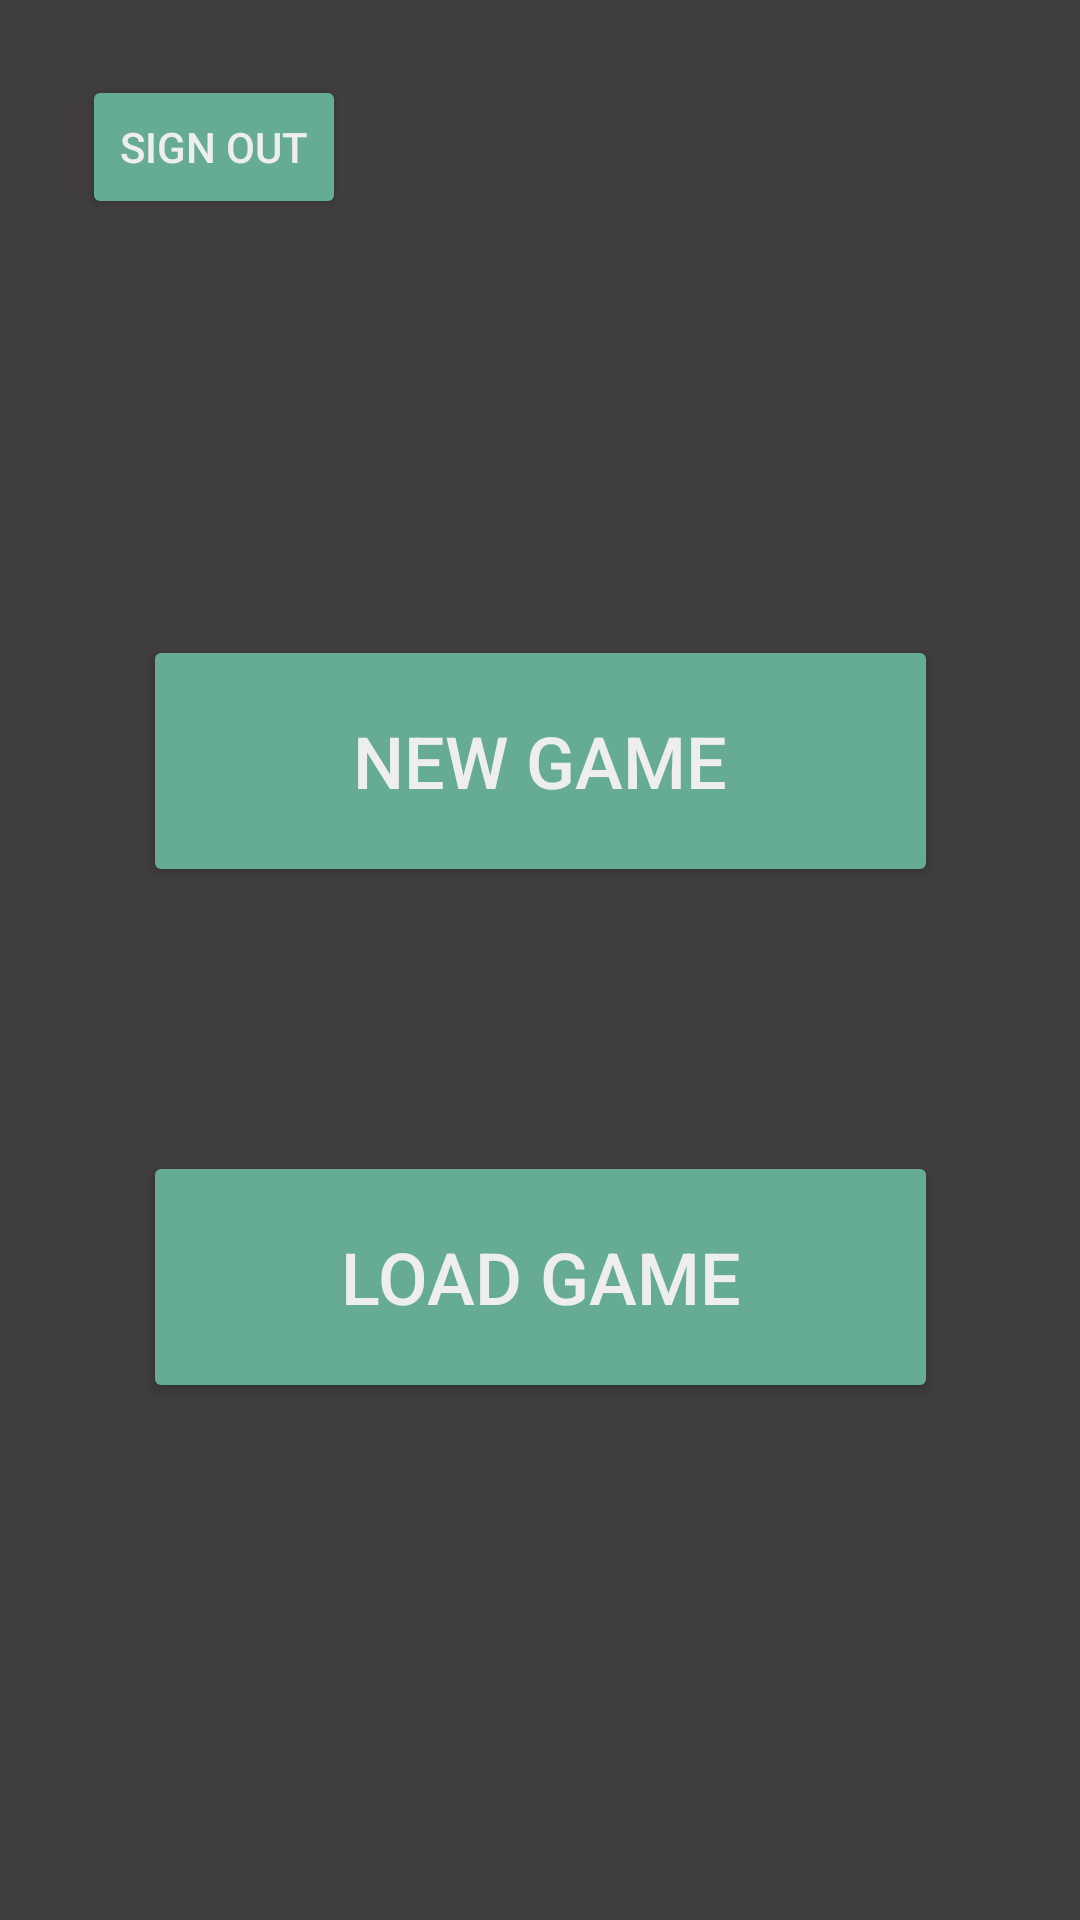

Write the Android layout XML for this screen, with the resource values it uses.
<!-- AndroidManifest.xml: application theme AppTheme -->
<!-- res/layout/activity_main.xml -->
<?xml version="1.0" encoding="utf-8"?>

<android.support.constraint.ConstraintLayout xmlns:android="http://schemas.android.com/apk/res/android"
    xmlns:app="http://schemas.android.com/apk/res-auto"
    xmlns:tools="http://schemas.android.com/tools"
    android:layout_width="match_parent"
    android:layout_height="match_parent"
    android:background="@color/colorBackground"
    tools:context=".MainActivity">

    <Button
        android:id="@+id/newGameButton"
        android:layout_width="265dp"
        android:layout_height="84dp"
        android:layout_marginStart="8dp"
        android:layout_marginTop="8dp"
        android:layout_marginEnd="8dp"
        android:layout_marginBottom="8dp"
        android:onClick="newGame"
        android:text="@string/new_game"
        android:textColor="@color/buttonText"
        android:textSize="24sp"
        android:backgroundTint="@color/colorAccent"
        app:layout_constraintBottom_toBottomOf="parent"
        app:layout_constraintEnd_toEndOf="parent"
        app:layout_constraintStart_toStartOf="parent"
        app:layout_constraintTop_toTopOf="parent"
        app:layout_constraintVertical_bias="0.377" />

    <Button
        android:id="@+id/loadGameButton"
        android:layout_width="265dp"
        android:layout_height="84dp"
        android:layout_marginStart="8dp"
        android:layout_marginTop="8dp"
        android:layout_marginEnd="8dp"
        android:layout_marginBottom="8dp"
        android:onClick="loadGame"
        android:text="@string/load_game"
        android:textSize="24sp"
        android:textColor="@color/buttonText"
        app:layout_constraintBottom_toBottomOf="parent"
        app:layout_constraintEnd_toEndOf="parent"
        app:layout_constraintStart_toStartOf="parent"
        app:layout_constraintTop_toBottomOf="@+id/newGameButton"
        app:layout_constraintVertical_bias="0.328"
        android:backgroundTint="@color/colorAccent" />

    <Button
        android:id="@+id/buttonLogOut"
        android:layout_width="wrap_content"
        android:layout_height="wrap_content"
        android:layout_marginStart="16dp"
        android:layout_marginTop="16dp"
        android:layout_marginEnd="8dp"
        android:layout_marginBottom="8dp"
        android:text="@string/sign_out"
        android:backgroundTint="@color/colorAccent"
        android:textColor="@color/buttonText"
        app:layout_constraintBottom_toBottomOf="parent"
        app:layout_constraintEnd_toEndOf="parent"
        app:layout_constraintHorizontal_bias="0.046"
        app:layout_constraintStart_toStartOf="parent"
        app:layout_constraintTop_toTopOf="parent"
        app:layout_constraintVertical_bias="0.016"/>

    <TextView
        android:id="@+id/welcomeTextView"
        android:layout_width="236dp"
        android:layout_height="82dp"
        android:layout_marginStart="8dp"
        android:layout_marginTop="8dp"
        android:layout_marginEnd="8dp"
        android:layout_marginBottom="8dp"
        android:text=""
        android:textColor="@color/defaultText"
        android:textAlignment="center"
        app:layout_constraintBottom_toTopOf="@+id/newGameButton"
        app:layout_constraintEnd_toEndOf="parent"
        app:layout_constraintHorizontal_bias="0.496"
        app:layout_constraintStart_toStartOf="parent"
        app:layout_constraintTop_toTopOf="parent"
        app:layout_constraintVertical_bias="0.858" />

</android.support.constraint.ConstraintLayout>
<!-- resources referenced by this layout -->
<resources>
  <color name="buttonText">#EEEEEE</color>
  <color name="colorAccent">#66AC92</color>
  <color name="colorBackground">#3F3D3D</color>
  <color name="defaultText">#EEEEEE</color>
  <string name="load_game">Load Game</string>
  <string name="new_game">New Game</string>
  <string name="sign_out">Sign Out</string>
  <style name="AppTheme" parent="Theme.AppCompat.Light.NoActionBar">
          
          <item name="colorPrimary">@color/colorBackground</item>
          <item name="colorPrimaryDark">@color/colorPrimaryDark</item>
          <item name="colorAccent">@color/colorAccent</item>
          <item name="colorButtonNormal">@color/colorAccent</item>
  
          <item name="android:textColor">@color/defaultText</item>
          <item name="android:editTextColor">@color/defaultText</item>
          <item name="android:textColorHint">@color/hintText</item>
      </style>
  <color name="colorPrimaryDark">#207A5B</color>
  <color name="hintText">#808080</color>
</resources>
